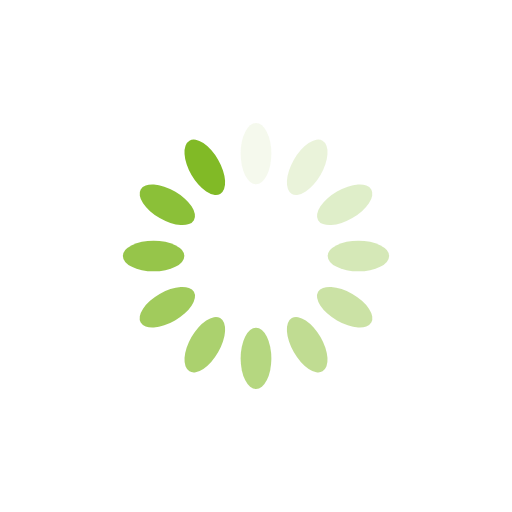
t = 0.00 s
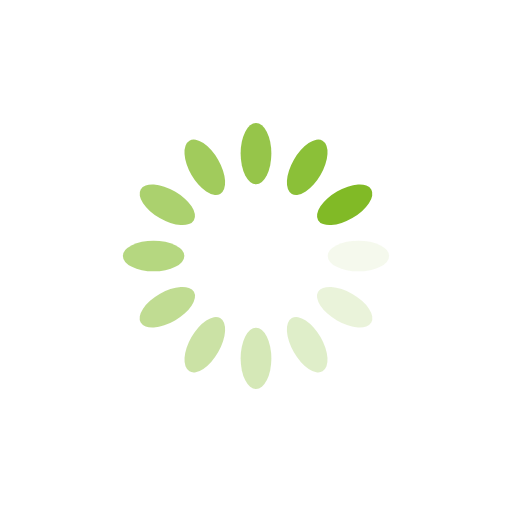
t = 0.25 s
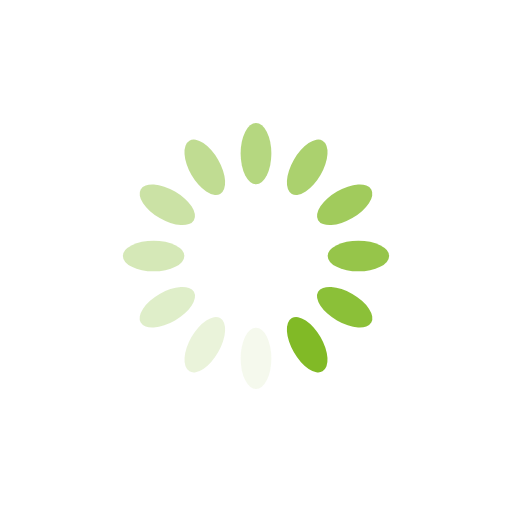
t = 0.50 s
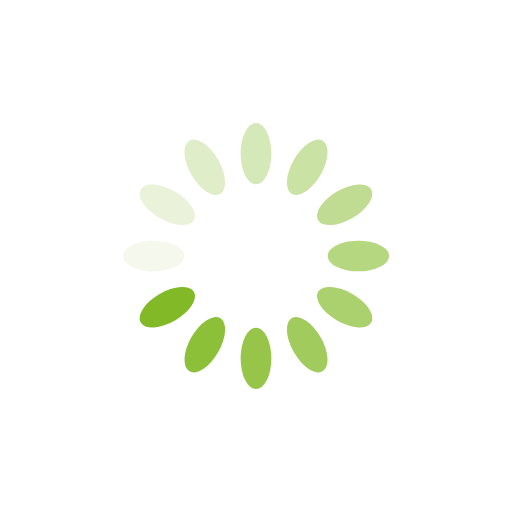
t = 0.75 s

The animated SVG that drew these frames (rendered in a browser with its animation timeline set to each time). Animation: 12 SMIL elements (animate=12); one cycle of 1.00 s, repeats indefinitely.

<svg xmlns="http://www.w3.org/2000/svg" viewBox="0 0 100 100" preserveAspectRatio="xMidYMid" width="200" height="200" style="shape-rendering: auto; display: block; background: rgb(255, 255, 255);" xmlns:xlink="http://www.w3.org/1999/xlink"><g><g transform="rotate(0 50 50)">
  <rect x="47" y="24" rx="3" ry="6" width="6" height="12" fill="#81ba26">
    <animate attributeName="opacity" values="1;0" keyTimes="0;1" dur="1s" begin="-0.9166666666666666s" repeatCount="indefinite"></animate>
  </rect>
</g><g transform="rotate(30 50 50)">
  <rect x="47" y="24" rx="3" ry="6" width="6" height="12" fill="#81ba26">
    <animate attributeName="opacity" values="1;0" keyTimes="0;1" dur="1s" begin="-0.8333333333333334s" repeatCount="indefinite"></animate>
  </rect>
</g><g transform="rotate(60 50 50)">
  <rect x="47" y="24" rx="3" ry="6" width="6" height="12" fill="#81ba26">
    <animate attributeName="opacity" values="1;0" keyTimes="0;1" dur="1s" begin="-0.75s" repeatCount="indefinite"></animate>
  </rect>
</g><g transform="rotate(90 50 50)">
  <rect x="47" y="24" rx="3" ry="6" width="6" height="12" fill="#81ba26">
    <animate attributeName="opacity" values="1;0" keyTimes="0;1" dur="1s" begin="-0.6666666666666666s" repeatCount="indefinite"></animate>
  </rect>
</g><g transform="rotate(120 50 50)">
  <rect x="47" y="24" rx="3" ry="6" width="6" height="12" fill="#81ba26">
    <animate attributeName="opacity" values="1;0" keyTimes="0;1" dur="1s" begin="-0.5833333333333334s" repeatCount="indefinite"></animate>
  </rect>
</g><g transform="rotate(150 50 50)">
  <rect x="47" y="24" rx="3" ry="6" width="6" height="12" fill="#81ba26">
    <animate attributeName="opacity" values="1;0" keyTimes="0;1" dur="1s" begin="-0.5s" repeatCount="indefinite"></animate>
  </rect>
</g><g transform="rotate(180 50 50)">
  <rect x="47" y="24" rx="3" ry="6" width="6" height="12" fill="#81ba26">
    <animate attributeName="opacity" values="1;0" keyTimes="0;1" dur="1s" begin="-0.4166666666666667s" repeatCount="indefinite"></animate>
  </rect>
</g><g transform="rotate(210 50 50)">
  <rect x="47" y="24" rx="3" ry="6" width="6" height="12" fill="#81ba26">
    <animate attributeName="opacity" values="1;0" keyTimes="0;1" dur="1s" begin="-0.3333333333333333s" repeatCount="indefinite"></animate>
  </rect>
</g><g transform="rotate(240 50 50)">
  <rect x="47" y="24" rx="3" ry="6" width="6" height="12" fill="#81ba26">
    <animate attributeName="opacity" values="1;0" keyTimes="0;1" dur="1s" begin="-0.25s" repeatCount="indefinite"></animate>
  </rect>
</g><g transform="rotate(270 50 50)">
  <rect x="47" y="24" rx="3" ry="6" width="6" height="12" fill="#81ba26">
    <animate attributeName="opacity" values="1;0" keyTimes="0;1" dur="1s" begin="-0.16666666666666666s" repeatCount="indefinite"></animate>
  </rect>
</g><g transform="rotate(300 50 50)">
  <rect x="47" y="24" rx="3" ry="6" width="6" height="12" fill="#81ba26">
    <animate attributeName="opacity" values="1;0" keyTimes="0;1" dur="1s" begin="-0.08333333333333333s" repeatCount="indefinite"></animate>
  </rect>
</g><g transform="rotate(330 50 50)">
  <rect x="47" y="24" rx="3" ry="6" width="6" height="12" fill="#81ba26">
    <animate attributeName="opacity" values="1;0" keyTimes="0;1" dur="1s" begin="0s" repeatCount="indefinite"></animate>
  </rect>
</g><g></g></g><!-- [ldio] generated by https://loading.io --></svg>